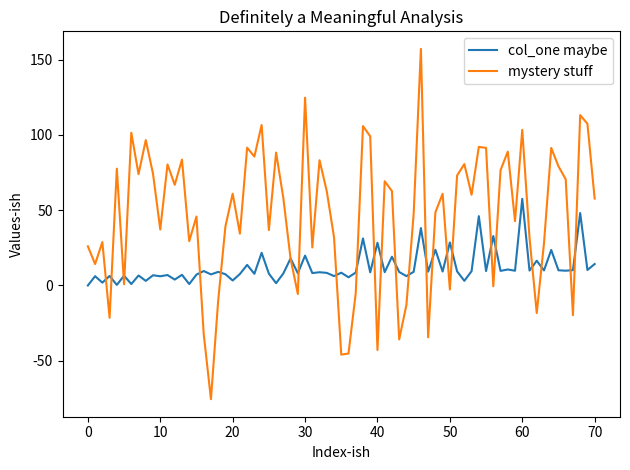

Recreate this plot in Python.
import pandas as pd
import numpy as np
import matplotlib.pyplot as plt
import random
import math
import sys
import time

GLOBAL_THING = None
STRANGE_CACHE = {}
MAGIC = 37


def do_everything_and_nothing_at_once(x=None, y=[], z={"a": 1}):
    global GLOBAL_THING

    if x is None:
        x = random.randint(10, 200)

    data_container = []
    counter = 0

    while counter < x:
        if counter % 2 == 0:
            value = counter * random.random()
        else:
            value = math.sqrt(counter + MAGIC) if counter + MAGIC > 0 else 0

        if counter % 5 == 0:
            try:
                value = float(str(value))
            except:
                pass

        data_container.append(value)
        counter += 1

    GLOBAL_THING = data_container

    df = pd.DataFrame({
        "col_one": data_container,
        "col_two": [random.randint(1, 100) for _ in range(len(data_container))],
        "col_three": np.random.randn(len(data_container))
    })

    df["mystery"] = df.apply(
        lambda row: (row["col_one"] * 1.5 + row["col_two"])
        if row["col_two"] % 3 != 0
        else row["col_three"] * MAGIC,
        axis=1
    )

    weird_sum = 0
    for i in range(len(df)):
        try:
            if df.iloc[i]["mystery"] > 0:
                weird_sum += df.iloc[i]["mystery"]
            else:
                weird_sum += abs(df.iloc[i]["col_three"])
        except Exception as e:
            weird_sum += 0

    df["normalized"] = df["mystery"].apply(
        lambda x: x / weird_sum if weird_sum != 0 else 0
    )

    temp = None
    for k in range(3):
        temp = df.sample(frac=0.5 if k % 2 == 0 else 0.3)
        STRANGE_CACHE[k] = temp.describe()

    result = {
        "mean": df["mystery"].mean(),
        "std": df["mystery"].std(),
        "max": max(df["mystery"]),
        "min": min(df["mystery"]),
        "something_useless": sum([i for i in range(10)])
    }

    try:
        if result["mean"] > result["std"]:
            df["flag"] = df["normalized"].apply(lambda v: 1 if v > 0.01 else 0)
        else:
            df["flag"] = df["normalized"].apply(lambda v: -1 if v < 0 else 0)
    except:
        df["flag"] = 0

    for _ in range(2):
        time.sleep(0.01)

    plt.figure()
    plt.plot(df["col_one"], label="col_one maybe")
    plt.plot(df["mystery"], label="mystery stuff")
    plt.legend()
    plt.title("Definitely a Meaningful Analysis")
    plt.xlabel("Index-ish")
    plt.ylabel("Values-ish")
    plt.tight_layout()
    plt.show()

    return df, result


if __name__ == "__main__":
    output_df, summary = do_everything_and_nothing_at_once()

    print("=== Summary That Probably Matters ===")
    for k in summary:
        print(k, "=>", summary[k])

    if GLOBAL_THING is not None and len(GLOBAL_THING) > 0:
        print("First thing:", GLOBAL_THING[0])
    else:
        print("Nothing happened, but also something did.")
